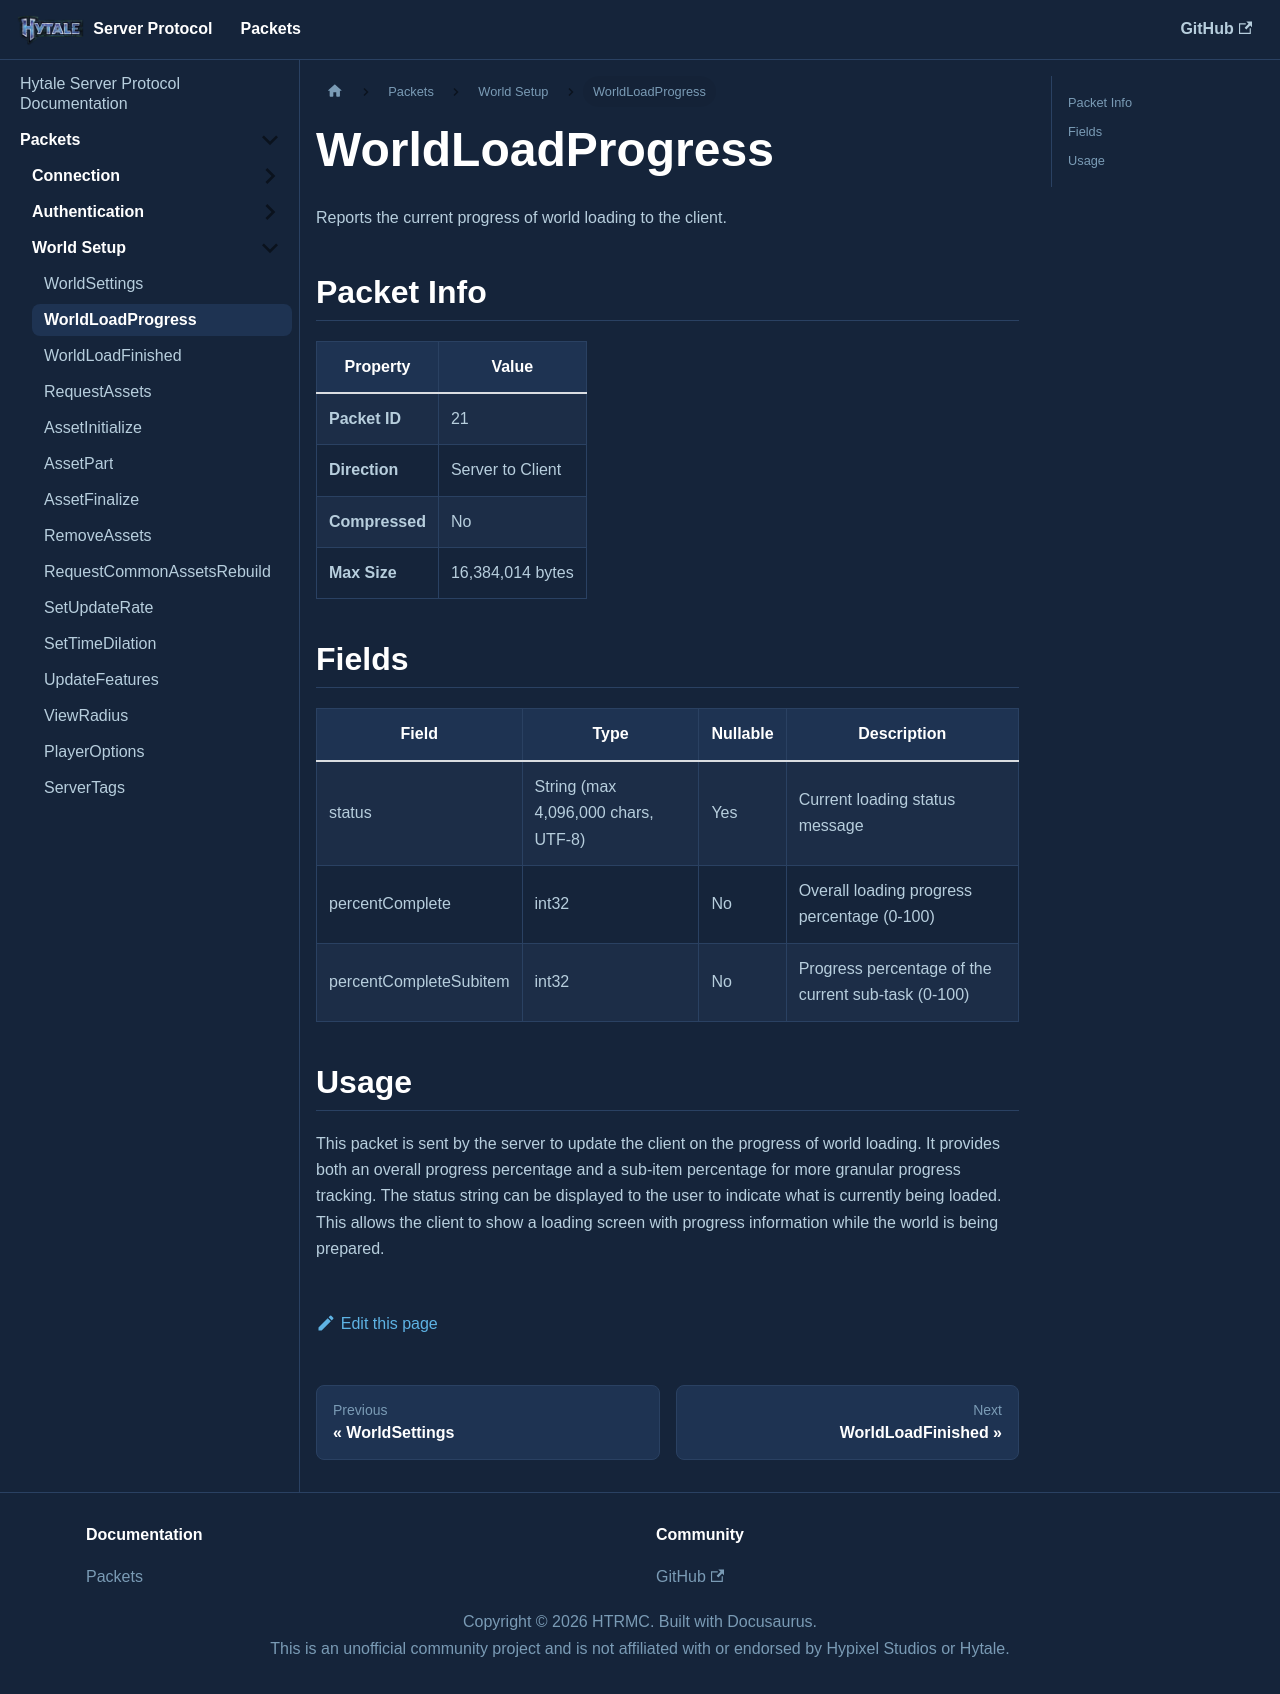

repository: HTRMC/HytaleServerDocs · page: docs/packets/setup/worldloadprogress/index.html · generator: docusaurus

---
sidebar_position: 2
---

# WorldLoadProgress

Reports the current progress of world loading to the client.

## Packet Info

| Property | Value |
|----------|-------|
| **Packet ID** | 21 |
| **Direction** | Server to Client |
| **Compressed** | No |
| **Max Size** | 16,384,014 bytes |

## Fields

| Field | Type | Nullable | Description |
|-------|------|----------|-------------|
| status | String (max 4,096,000 chars, UTF-8) | Yes | Current loading status message |
| percentComplete | int32 | No | Overall loading progress percentage (0-100) |
| percentCompleteSubitem | int32 | No | Progress percentage of the current sub-task (0-100) |

## Usage

This packet is sent by the server to update the client on the progress of world loading. It provides both an overall progress percentage and a sub-item percentage for more granular progress tracking. The status string can be displayed to the user to indicate what is currently being loaded. This allows the client to show a loading screen with progress information while the world is being prepared.
